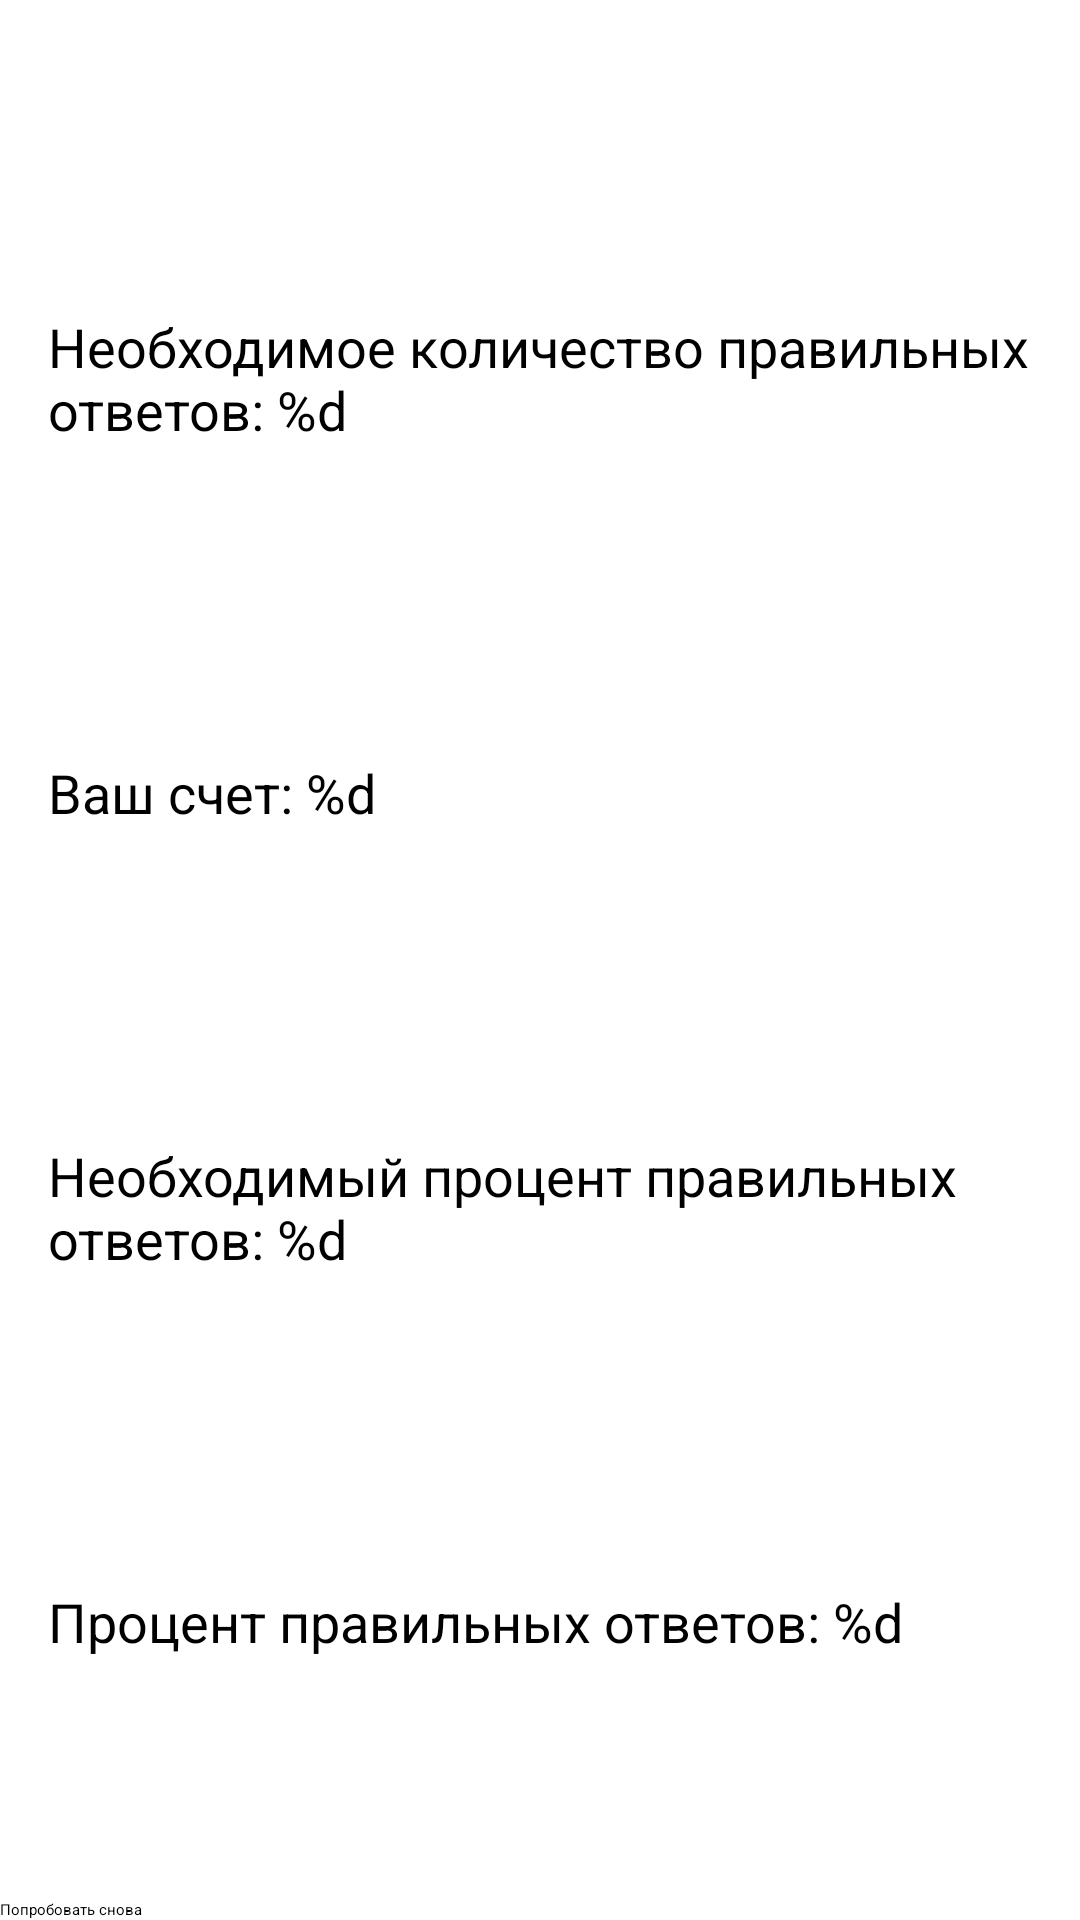

The Android layout XML behind this screen, and the referenced resources:
<!-- AndroidManifest.xml: application theme Theme.Compositions -->
<!-- res/layout/fragment_game_finished.xml -->
<?xml version="1.0" encoding="utf-8"?>
<androidx.constraintlayout.widget.ConstraintLayout xmlns:android="http://schemas.android.com/apk/res/android"
    xmlns:tools="http://schemas.android.com/tools"
    android:layout_width="match_parent"
    android:layout_height="match_parent"
    xmlns:app="http://schemas.android.com/apk/res-auto"
    android:background="@android:color/background_light"
    tools:context=".presentation.GameFinishedFragemnt">
    
    <ImageView
        android:id="@+id/emoji_result"
        android:layout_width="0dp"
        android:layout_height="0dp"
        android:layout_margin="48dp"
        android:contentDescription="@string/game_over"
        app:layout_constraintBottom_toTopOf="@+id/tv_required_answers"
        app:layout_constraintEnd_toEndOf="parent"
        app:layout_constraintStart_toStartOf="parent"
        app:layout_constraintTop_toTopOf="parent"
        tools:srcCompat="@drawable/ic_smile_poop"/>

    <TextView
        android:id="@+id/tv_required_answers"
        android:layout_width="match_parent"
        android:layout_height="wrap_content"
        android:layout_margin="16dp"
        android:text="@string/required_score"
        android:textSize="18sp"
        app:layout_constraintBottom_toTopOf="@+id/tv_scope_answers"
        app:layout_constraintEnd_toEndOf="parent"
        app:layout_constraintStart_toStartOf="parent"
        app:layout_constraintTop_toTopOf="parent"
        app:layout_constraintVertical_chainStyle="spread"/>

    <TextView
        android:id="@+id/tv_scope_answers"
        android:layout_width="0dp"
        android:layout_height="wrap_content"
        android:text="@string/score_answers"
        android:textSize="18sp"
        app:layout_constraintBottom_toTopOf="@+id/tv_required_percentage"
        app:layout_constraintEnd_toEndOf="@+id/tv_required_answers"
        app:layout_constraintStart_toStartOf="@id/tv_required_answers"
        app:layout_constraintTop_toBottomOf="@+id/tv_required_answers" />

    <TextView
        android:id="@+id/tv_required_percentage"
        android:layout_width="0dp"
        android:layout_height="wrap_content"
        android:layout_marginTop="16dp"
        android:text="@string/required_percentage"
        android:textSize="18sp"
        app:layout_constraintBottom_toTopOf="@+id/tv_scope_percentage"
        app:layout_constraintEnd_toEndOf="@id/tv_required_answers"
        app:layout_constraintStart_toStartOf="@id/tv_required_answers"
        app:layout_constraintTop_toBottomOf="@id/tv_scope_answers"
        app:layout_constraintVertical_chainStyle="packed"/>

    <TextView
        android:id="@+id/tv_scope_percentage"
        android:layout_width="0dp"
        android:layout_height="wrap_content"
        android:layout_marginTop="16dp"
        android:text="@string/score_percentage"
        android:textSize="18sp"
        app:layout_constraintBottom_toBottomOf="parent"
        app:layout_constraintEnd_toEndOf="@id/tv_required_answers"
        app:layout_constraintStart_toStartOf="@+id/tv_required_answers"
        app:layout_constraintTop_toBottomOf="@+id/tv_required_percentage"/>

    <Button
        android:id="@+id/button_retry"
        android:layout_width="match_parent"
        android:layout_height="wrap_content"
        android:text="@string/retry"
        app:layout_constraintBottom_toBottomOf="parent"/>


</androidx.constraintlayout.widget.ConstraintLayout>
<!-- resources referenced by this layout -->
<resources>
  <!-- drawable ic_smile_poop (drawable) -->
  <?xml version="1.0" encoding="utf-8"?>
  <vector xmlns:android="http://schemas.android.com/apk/res/android"
      android:width="200dp"
      android:height="200dp"
      android:viewportWidth="200"
      android:viewportHeight="200">
  
      
      <path
          android:fillColor="#8B4513"
          android:strokeColor="#5D2906"
          android:strokeWidth="4"
          android:pathData="M100,50 C120,30 160,40 170,70 C180,100 160,130 140,150 C120,170 80,170 60,150 C40,130 30,100 40,70 C50,40 80,30 100,50 Z" />
  
      
      <group>
          <path
              android:fillColor="#FFFFFF"
              android:strokeColor="#5D2906"
              android:strokeWidth="2"
              android:pathData="M80,90 a10,10 0 1,0 0.1,0 z" />
          <path
              android:fillColor="#000000"
              android:pathData="M83,90 a5,5 0 1,0 0.1,0 z" />
      </group>
  
      <group>
          <path
              android:fillColor="#FFFFFF"
              android:strokeColor="#5D2906"
              android:strokeWidth="2"
              android:pathData="M120,90 a10,10 0 1,0 0.1,0 z" />
          <path
              android:fillColor="#000000"
              android:pathData="M123,90 a5,5 0 1,0 0.1,0 z" />
      </group>
  
      
      <path
          android:fillColor="#00000000"
          android:strokeColor="#5D2906"
          android:strokeWidth="4"
          android:strokeLineCap="round"
          android:pathData="M90,120 C100,140 120,140 130,120" />
  
      
      <path
          android:fillColor="#FFFFFF"
          android:pathData="M85,87 a2,2 0 1,0 0.1,0 z" />
      <path
          android:fillColor="#FFFFFF"
          android:pathData="M125,87 a2,2 0 1,0 0.1,0 z" />
  </vector>
  <string name="game_over">Game Over</string>
  <string name="required_percentage">Необходимый процент правильных ответов: %d</string>
  <string name="required_score">Необходимое количество правильных ответов: %d</string>
  <string name="retry">Попробовать снова</string>
  <string name="score_answers">Ваш счет: %d</string>
  <string name="score_percentage">Процент правильных ответов: %d</string>
</resources>
